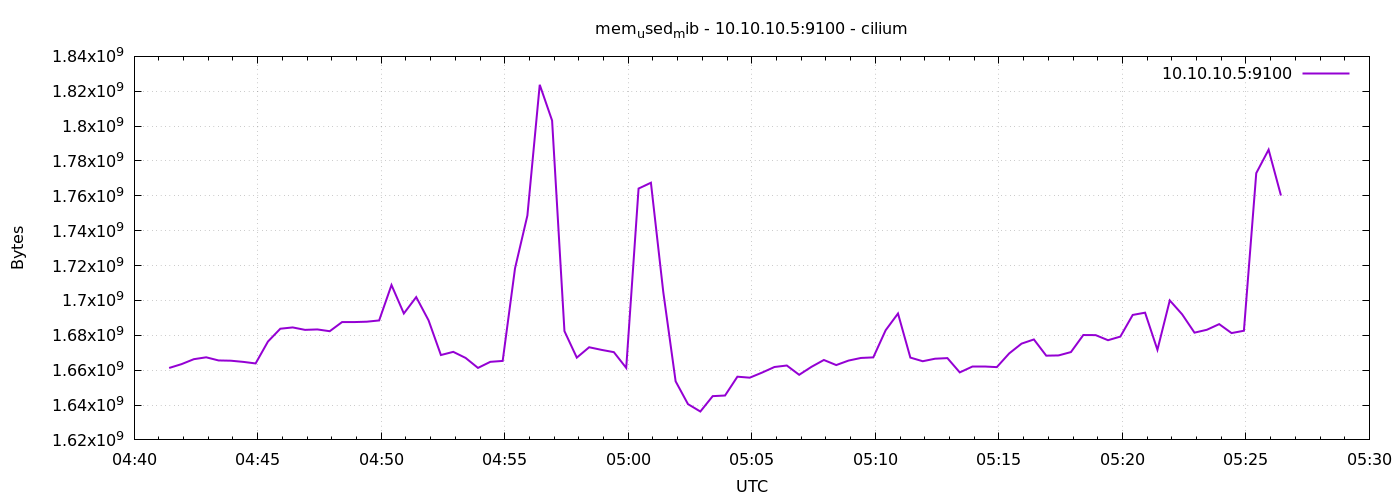

The table this chart was drawn from, first rows:
1778042485	1661263872
1778042515	1663451136
1778042545	1666301952
1778042575	1667379200
1778042605	1665576960
1778042635	1665425408
1778042665	1664753664
1778042695	1663860736
1778042725	1676423168
1778042755	1683775488
1778042785	1684520960
1778042815	1683120128
1778042845	1683365888
1778042875	1682341888
1778042905	1687597056
1778042935	1687592960
1778042965	1687805952
1778042995	1688522752
1778043025	1708834816
1778043055	1692520448
1778043085	1701912576
1778043115	1688584192
1778043145	1668677632
1778043175	1670504448
1778043205	1667018752
1778043235	1661292544
1778043265	1664782336
1778043295	1665302528
1778043325	1718448128
1778043355	1748713472
1778043385	1823715328
1778043415	1803190272
1778043445	1682395136
1778043475	1667194880
1778043505	1673150464
1778043535	1671643136
1778043565	1670336512
1778043595	1661296640
1778043625	1764188160
1778043655	1767522304
1778043685	1704837120
1778043715	1653600256
1778043745	1640513536
1778043775	1636278272
1778043805	1645101056
1778043835	1645461504
1778043865	1656258560
1778043895	1655693312
1778043925	1658617856
1778043955	1661825024
1778043985	1662672896
1778044015	1657344000
1778044045	1661931520
1778044075	1665843200
1778044105	1662926848
1778044135	1665507328
1778044165	1667010560
1778044195	1667334144
1778044225	1682898944
1778044255	1692491776
1778044285	1667219456
... 30 more rows
